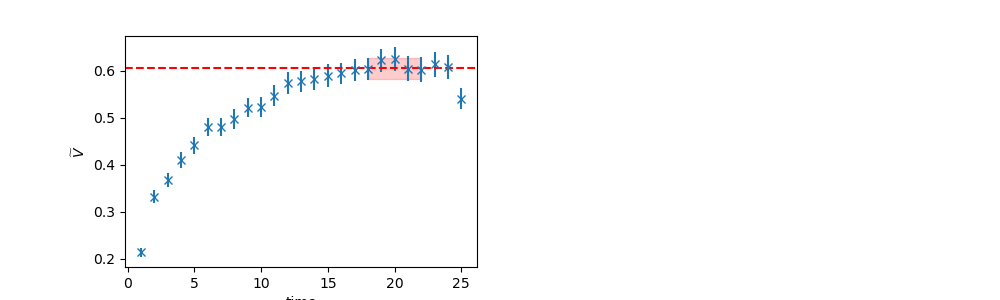

Values plotted in this chart, from the file beside it:
	EffectiveMass	Error	RegUp	RegLow
0	0.6049	0.02199	23	18
